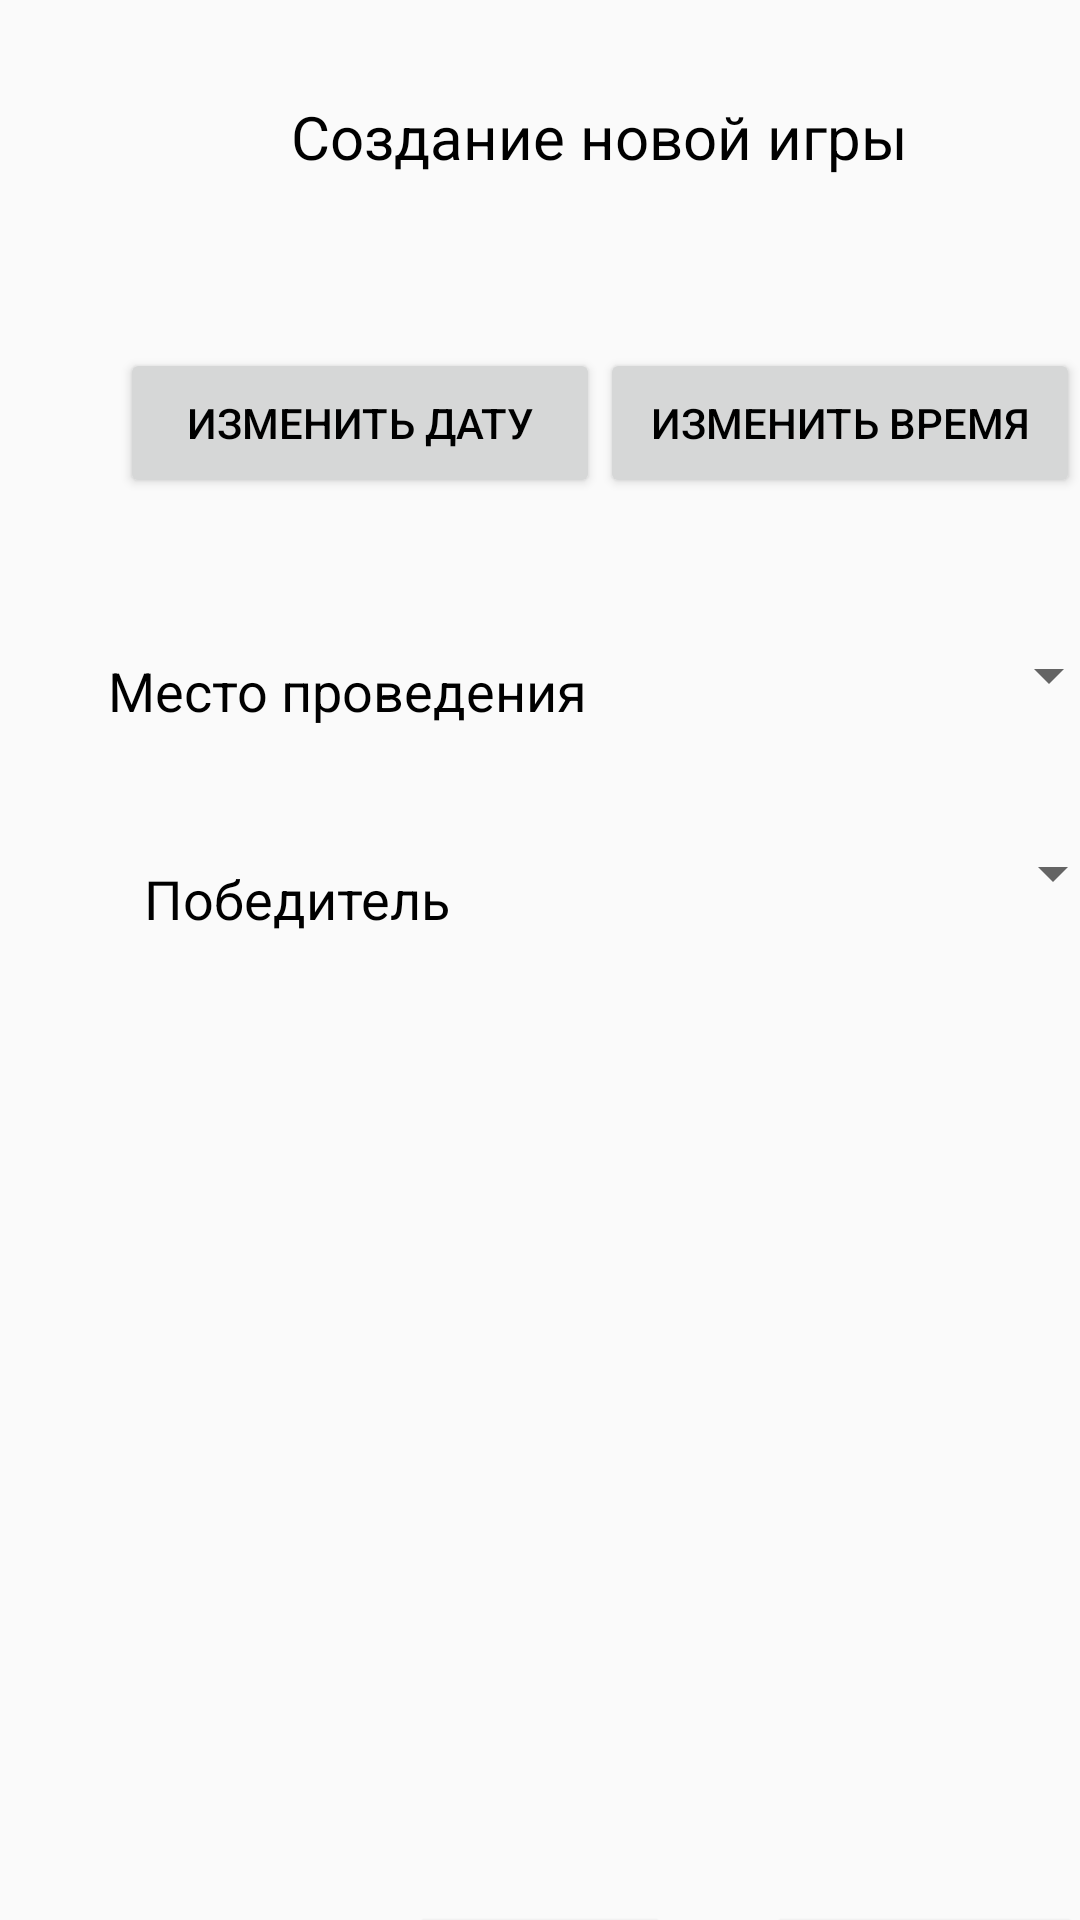

Produce the Android XML layout that renders to this screen, including the resource entries it uses.
<!-- AndroidManifest.xml: application theme AppTheme -->
<!-- res/layout/activity_new_game.xml -->
<?xml version="1.0" encoding="utf-8"?>
<androidx.constraintlayout.widget.ConstraintLayout xmlns:android="http://schemas.android.com/apk/res/android"
    xmlns:app="http://schemas.android.com/apk/res-auto"
    xmlns:tools="http://schemas.android.com/tools"
    android:layout_width="match_parent"
    android:layout_height="match_parent"
    tools:context=".NewGameActivity">


    <TextView
        android:id="@+id/game_create"
        android:layout_width="217dp"
        android:layout_height="38dp"
        android:layout_marginStart="97dp"
        android:layout_marginTop="32dp"
        android:text="@string/new_game_create"
        android:textSize="20sp"
        app:layout_constraintStart_toStartOf="parent"
        app:layout_constraintTop_toTopOf="parent" />


    <TextView
        android:id="@+id/currentDateTime"
        android:layout_width="217dp"
        android:layout_height="38dp"
        android:layout_marginStart="97dp"
        android:layout_marginTop="8dp"
        android:textSize="18sp"
        app:layout_constraintStart_toStartOf="parent"
        app:layout_constraintTop_toBottomOf="@+id/game_create" />

    <Button
        android:id="@+id/timeButton"
        android:layout_width="160dp"
        android:layout_height="50dp"
        android:onClick="setTime"
        android:text="@string/ChageTime"
        app:layout_constraintStart_toEndOf="@+id/dateButton"
        app:layout_constraintTop_toBottomOf="@+id/currentDateTime" />

    <Button
        android:id="@+id/dateButton"
        android:layout_width="160dp"
        android:layout_height="50dp"
        android:layout_marginStart="40dp"
        android:onClick="setDate"
        android:text="@string/ChageDate"
        app:layout_constraintStart_toStartOf="parent"
        app:layout_constraintTop_toBottomOf="@+id/currentDateTime" />


    <Spinner
        android:id="@+id/maps"
        android:layout_width="171dp"
        android:layout_height="38dp"
        android:layout_marginStart="7dp"
        android:layout_marginTop="40dp"
        android:spinnerMode="dialog"
        app:layout_constraintStart_toEndOf="@+id/map"
        app:layout_constraintTop_toBottomOf="@+id/timeButton" />

    <Spinner
        android:id="@+id/teams"
        android:layout_width="171dp"
        android:layout_height="38dp"
        android:layout_marginStart="54dp"
        android:layout_marginTop="28dp"
        android:spinnerMode="dialog"
        app:layout_constraintStart_toEndOf="@+id/textView_winner"
        app:layout_constraintTop_toBottomOf="@+id/maps" />

    <TextView
        android:id="@+id/textView_winner"
        android:layout_width="wrap_content"
        android:layout_height="wrap_content"
        android:layout_marginStart="48dp"
        android:layout_marginTop="45dp"
        android:text="@string/Winner"
        android:textSize="18sp"
        app:layout_constraintStart_toStartOf="parent"
        app:layout_constraintTop_toBottomOf="@+id/map" />

    <TextView
        android:id="@+id/map"
        android:layout_width="wrap_content"
        android:layout_height="wrap_content"
        android:layout_marginStart="36dp"
        android:layout_marginTop="52dp"
        android:text="@string/Map"
        android:textSize="18sp"
        app:layout_constraintStart_toStartOf="parent"
        app:layout_constraintTop_toBottomOf="@+id/dateButton" />

    <Button
        android:id="@+id/game_cancel"
        android:layout_width="wrap_content"
        android:layout_height="wrap_content"
        android:layout_marginStart="136dp"
        android:layout_marginTop="324dp"
        android:text="@string/cancel"
        app:layout_constraintStart_toStartOf="parent"
        app:layout_constraintTop_toBottomOf="@+id/teams" />

    <Button
        android:id="@+id/game_save"
        android:layout_width="wrap_content"
        android:layout_height="wrap_content"
        android:layout_marginStart="31dp"
        android:layout_marginTop="324dp"
        android:text="@string/save"
        app:layout_constraintStart_toEndOf="@+id/game_cancel"
        app:layout_constraintTop_toBottomOf="@+id/teams" />


</androidx.constraintlayout.widget.ConstraintLayout>
<!-- resources referenced by this layout -->
<resources>
  <string name="ChageDate">Изменить дату</string>
  <string name="ChageTime">Изменить время</string>
  <string name="Map">Место проведения</string>
  <string name="Winner">Победитель</string>
  <string name="cancel">Отмена</string>
  <string name="new_game_create">Создание новой игры</string>
  <string name="save">Сохранить</string>
  <style name="AppTheme" parent="Theme.AppCompat.Light.DarkActionBar">
          
          <item name="colorPrimary">@color/colorYellow</item>
          <item name="colorPrimaryDark">@color/colorYellow</item>
          <item name="colorAccent">@color/colorYellow</item>
          <item name="android:textColor">@color/black</item>
      </style>
  <color name="colorYellow">#D1CE87</color>
  <color name="black">#000000</color>
</resources>
